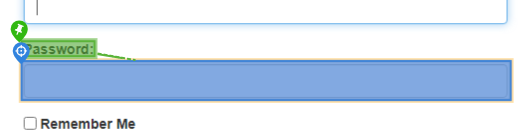
Task: 1.1) Login to ACME Web Application
1.2) Go to Work Items
1.3) Read all the columns 
1.4) Click Search If the year is above 2018
1.5) Download the check request if it's available
1.6) Save the file name as WIID in a separate folder. Read Client ID in the document (PDF Automation)
1.7) Change Status to Completed. Click update work item
1.8) Add comments - 'Downloaded' or 'Not downloaded'
1.9) Repeat all the above steps for all records
1.10) Generate Final Report - WIID,Description,Type,St
Workflow: Login

Step 1 [try]: type [Password]

Step 2: CV Type Username (no picture)

Step 3: find (no picture)

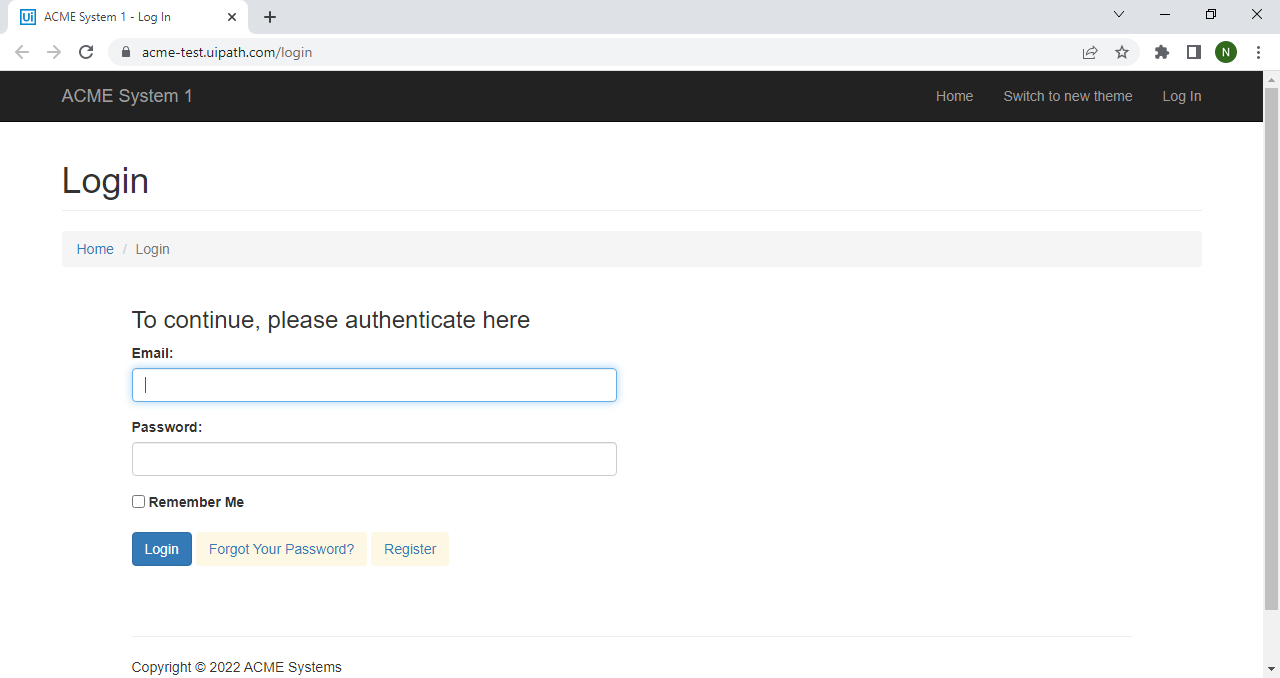
Step 4 [try]: ACME Login Screen

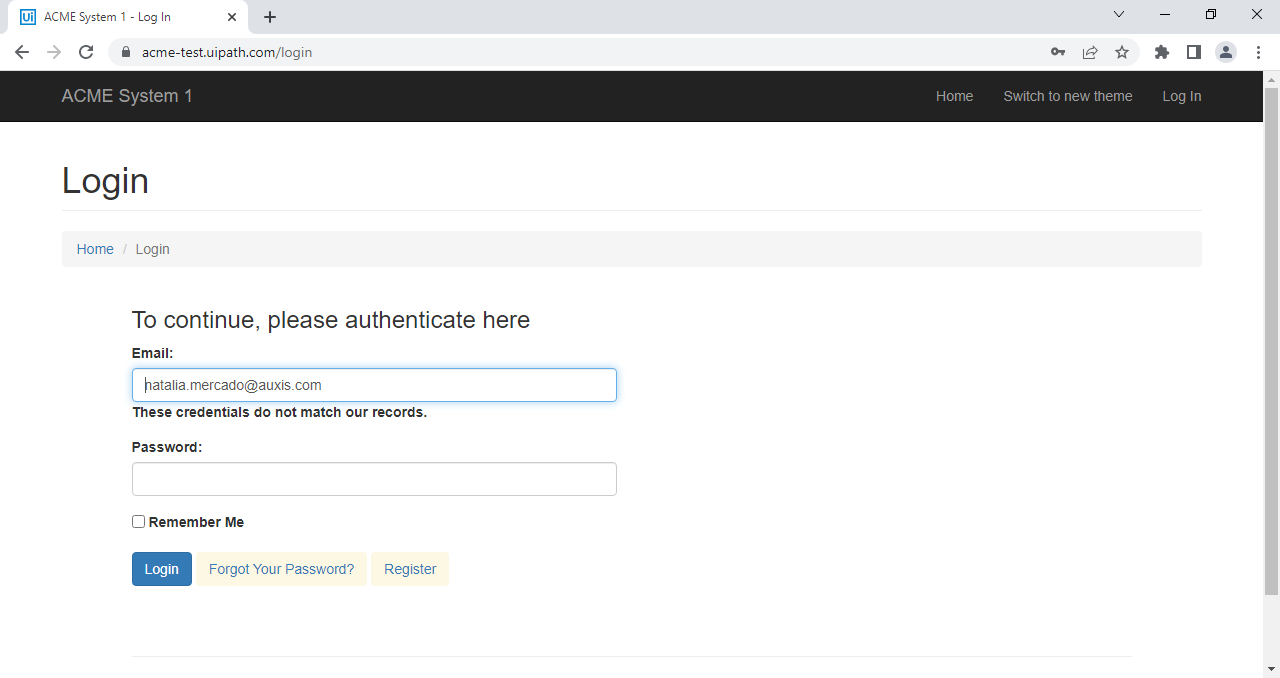
Step 5: Credentials Error Screen